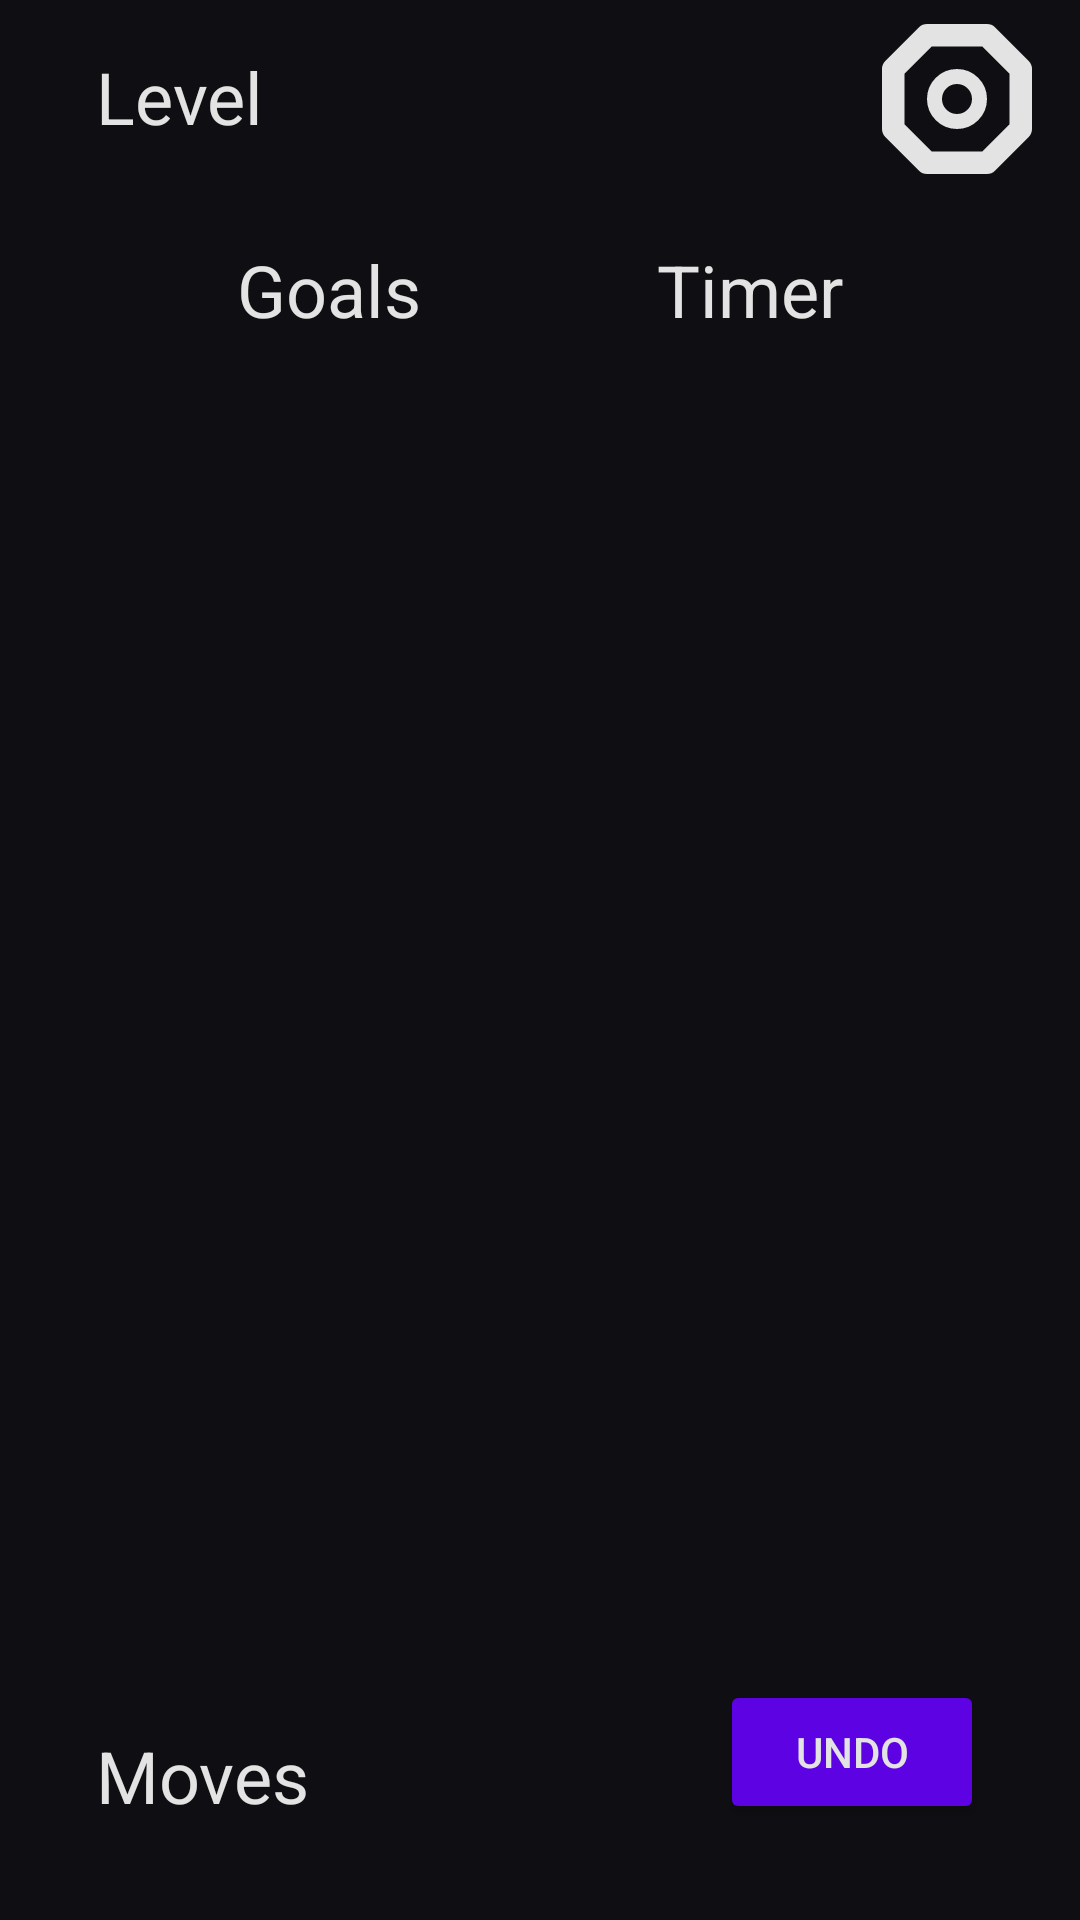

Here is an Android app screen rendered from its layout file. Give the layout XML and the strings, colors and styles it references.
<!-- AndroidManifest.xml: application theme Theme.BCDE223Assessment3 -->
<!-- res/layout/activity_play.xml -->
<?xml version="1.0" encoding="utf-8"?>
<androidx.constraintlayout.widget.ConstraintLayout xmlns:android="http://schemas.android.com/apk/res/android"
    xmlns:app="http://schemas.android.com/apk/res-auto"
    xmlns:tools="http://schemas.android.com/tools"
    android:id="@+id/main"
    android:layout_width="match_parent"
    android:layout_height="match_parent"
    tools:context=".ui.PlayActivity">

    <TextView
        android:id="@+id/textview_play_level"
        android:layout_width="wrap_content"
        android:layout_height="wrap_content"
        android:layout_marginStart="32dp"
        android:layout_marginTop="16dp"
        android:text="Level"
        android:textSize="24sp"
        app:layout_constraintStart_toStartOf="parent"
        app:layout_constraintTop_toTopOf="parent" />

    <TextView
        android:id="@+id/textview_play_goal"
        android:layout_width="wrap_content"
        android:layout_height="wrap_content"
        android:layout_marginTop="32dp"
        android:text="Goals"
        android:textSize="24sp"
        app:layout_constraintEnd_toStartOf="@+id/textview_play_timer"
        app:layout_constraintStart_toStartOf="parent"
        app:layout_constraintTop_toBottomOf="@+id/textview_play_level" />

    <TextView
        android:id="@+id/textview_play_timer"
        android:layout_width="wrap_content"
        android:layout_height="wrap_content"
        android:layout_marginTop="32dp"
        android:text="Timer"
        android:textSize="24sp"
        app:layout_constraintEnd_toEndOf="parent"
        app:layout_constraintStart_toEndOf="@+id/textview_play_goal"
        app:layout_constraintTop_toBottomOf="@+id/textview_play_level" />

    <FrameLayout
        android:layout_width="match_parent"
        android:layout_height="wrap_content"
        android:layout_gravity="center"
        android:layout_marginTop="32dp"
        android:layout_marginBottom="32dp"
        app:layout_constraintBottom_toTopOf="@+id/btn_play_undo"
        app:layout_constraintEnd_toEndOf="parent"
        app:layout_constraintStart_toStartOf="parent"
        app:layout_constraintTop_toBottomOf="@+id/textview_play_timer">

        <GridLayout
            android:id="@+id/gridlayout_play"
            android:layout_width="match_parent"
            android:layout_height="match_parent"
            android:layout_gravity="center" />

    </FrameLayout>

    <ImageButton
        android:id="@+id/img_btn_play_settings"
        android:layout_width="50dp"
        android:layout_height="50dp"
        android:layout_marginTop="8dp"
        android:layout_marginEnd="16dp"
        android:background="@android:color/transparent"
        android:contentDescription="@string/pause_button_description"
        android:scaleType="fitCenter"
        app:layout_constraintEnd_toEndOf="parent"
        app:layout_constraintTop_toTopOf="parent"
        app:srcCompat="@drawable/settings"
        app:tint="@color/text_primary" />

    <TextView
        android:id="@+id/textview_play_move"
        android:layout_width="wrap_content"
        android:layout_height="wrap_content"
        android:layout_marginStart="32dp"
        android:layout_marginBottom="32dp"
        android:text="Moves"
        android:textSize="24sp"
        app:layout_constraintBottom_toBottomOf="parent"
        app:layout_constraintStart_toStartOf="parent" />

    <Button
        android:id="@+id/btn_play_undo"
        android:layout_width="wrap_content"
        android:layout_height="wrap_content"
        android:layout_marginEnd="32dp"
        android:layout_marginBottom="32dp"
        android:text="@string/play_undo_button_text"
        android:textColor="@color/text_primary"
        android:backgroundTint="@color/btn_primary"
        app:layout_constraintBottom_toBottomOf="parent"
        app:layout_constraintEnd_toEndOf="parent" />

</androidx.constraintlayout.widget.ConstraintLayout>
<!-- resources referenced by this layout -->
<resources>
  <color name="btn_primary">#FF5c02e3</color>
  <color name="text_primary">#FFe3e3e3</color>
  <!-- drawable settings (drawable) -->
  <vector xmlns:android="http://schemas.android.com/apk/res/android"
      android:width="200dp"
      android:height="200dp"
      android:viewportWidth="200"
      android:viewportHeight="200">
    <path
        android:pathData="M60,15L140,15L185,60L185,140L140,185L60,185L15,140L15,60Z"
        android:strokeLineJoin="round"
        android:strokeWidth="30"
        android:fillColor="#00000000"
        android:strokeColor="#000000"/>
    <path
        android:pathData="M100,70A10,10 0,0 0,100 130M100,70A10,10 0,0 1,100 130"
        android:strokeWidth="20"
        android:fillColor="#00000000"
        android:strokeColor="#000000"/>
  </vector>
  <string name="pause_button_description">Pause Button</string>
  <string name="play_undo_button_text">Undo</string>
  <style name="Theme.BCDE223Assessment3" parent="Theme.MaterialComponents.DayNight.NoActionBar">
          
          <item name="colorPrimary">@color/purple_500</item>
          <item name="colorPrimaryVariant">@color/purple_700</item>
          <item name="colorOnPrimary">@color/white</item>
          
          <item name="colorSecondary">@color/teal_200</item>
          <item name="colorSecondaryVariant">@color/teal_700</item>
          <item name="colorOnSecondary">@color/black</item>
          
          <item name="android:statusBarColor">?attr/colorPrimaryVariant</item>
          
          <item name="android:windowBackground">@color/primary</item>
          <item name="android:textColor">@color/text_primary</item>
      </style>
  <color name="purple_500">#FF6200EE</color>
  <color name="purple_700">#FF3700B3</color>
  <color name="white">#FFFFFFFF</color>
  <color name="teal_200">#FF03DAC5</color>
  <color name="teal_700">#FF018786</color>
  <color name="black">#FF000000</color>
  <color name="primary">#FF0f0e12</color>
</resources>
